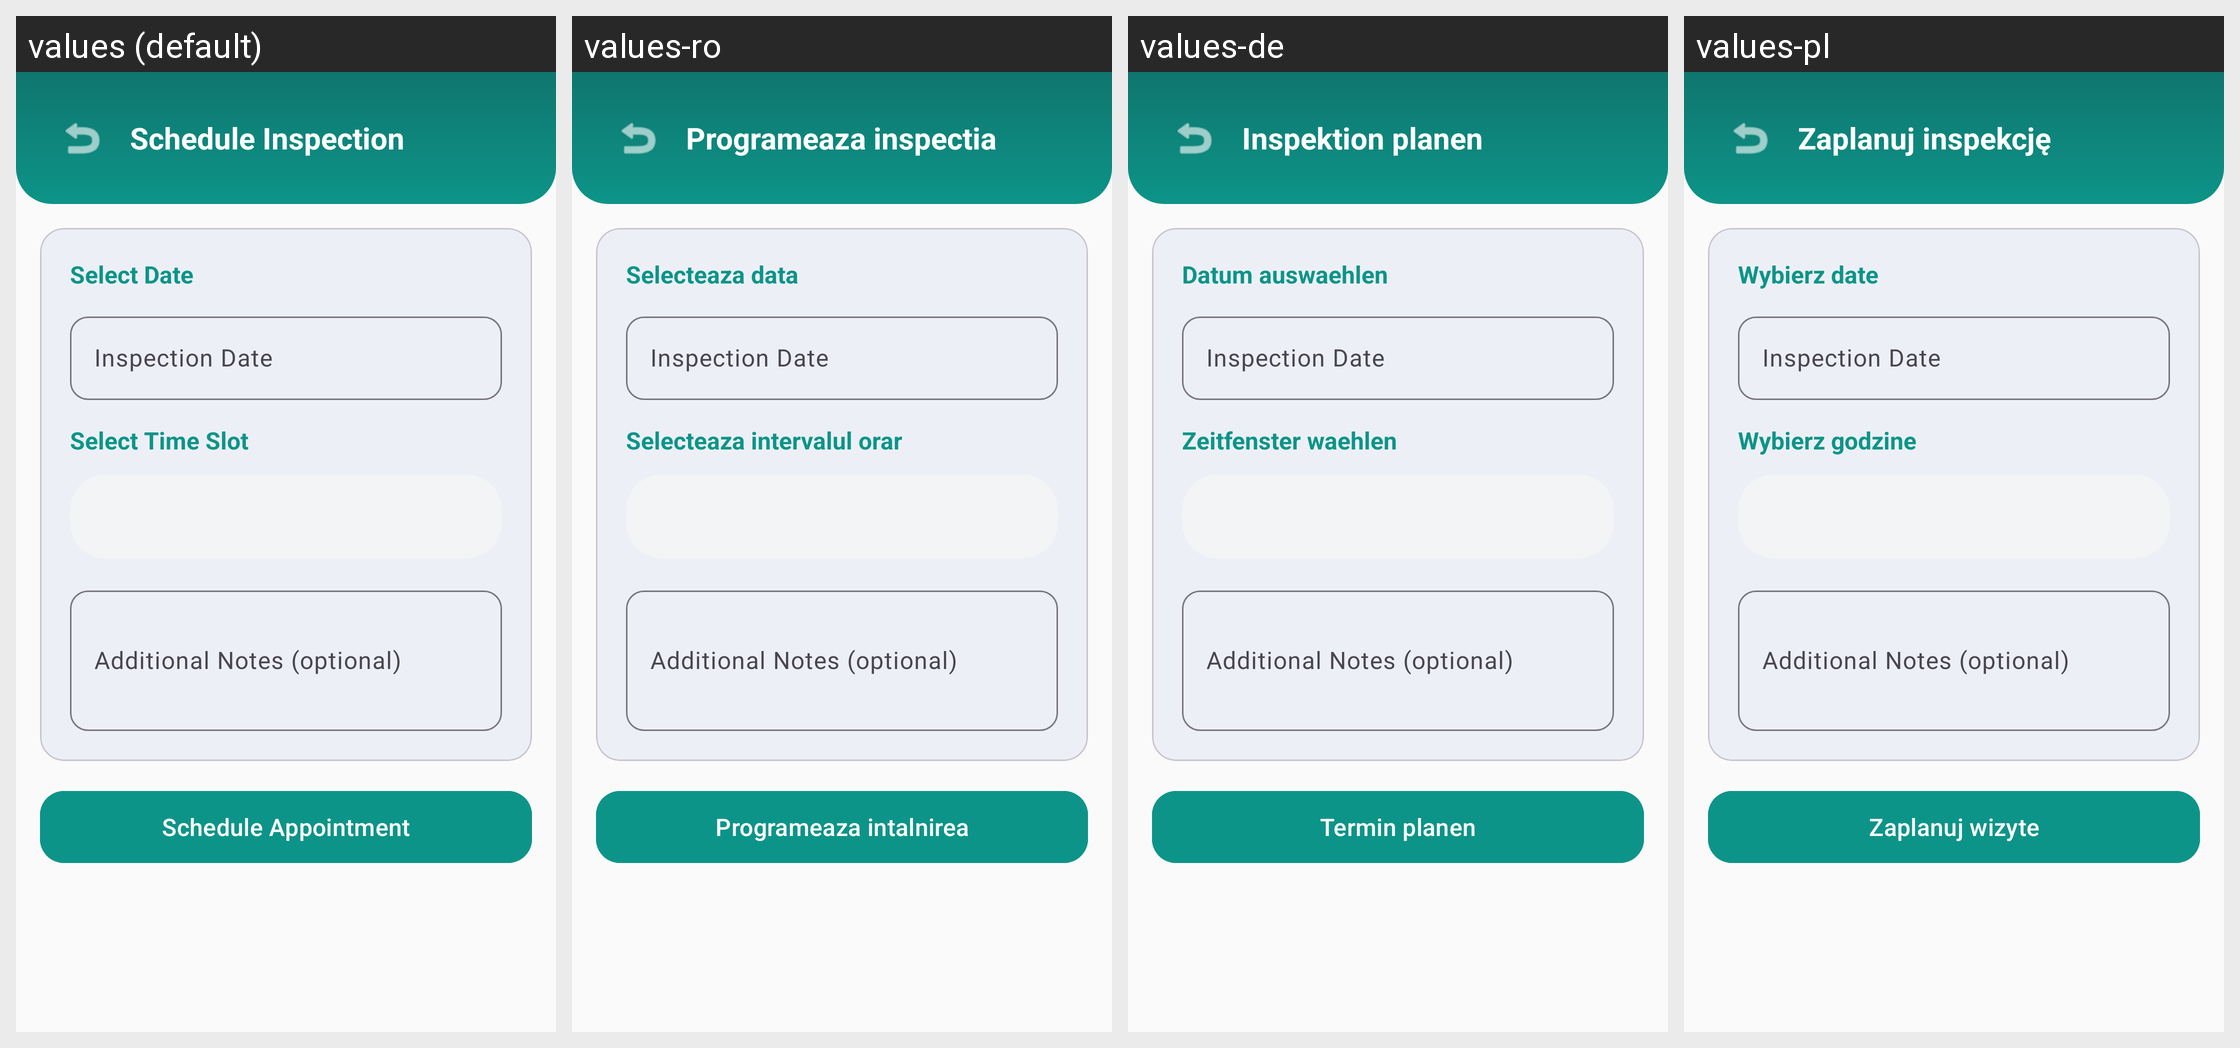

Here is an Android app screen in its default locale and in the app's own translations. Write out the translated-string differences for the strings that appear on this screen.
Android screen res/layout/activity_schedule_appointment.xml rendered under 4 locales, left to right: values (default), values-ro, values-de, values-pl. Device: Nexus 5 (rendered at 1080×1920; each locale shown at half size, 540×960, under a caption strip naming it); theme Theme.SmartPermits.
Other locales in the repository, not shown: values-es, values-fr, values-it, values-pt, values-tr, values-uk.
Strings drawn on this screen, with the default value and each locale's value (text and hints the layout hard-codes, and strings that could not be matched under every locale, appear in the picture but are not listed):

schedule_inspection
  values: Schedule Inspection
  values-ro: Programeaza inspectia
  values-de: Inspektion planen
  values-pl: Zaplanuj inspekcję

select_date
  values: Select Date
  values-ro: Selecteaza data
  values-de: Datum auswaehlen
  values-pl: Wybierz date

select_time_slot
  values: Select Time Slot
  values-ro: Selecteaza intervalul orar
  values-de: Zeitfenster waehlen
  values-pl: Wybierz godzine

schedule_appointment
  values: Schedule Appointment
  values-ro: Programeaza intalnirea
  values-de: Termin planen
  values-pl: Zaplanuj wizyte
